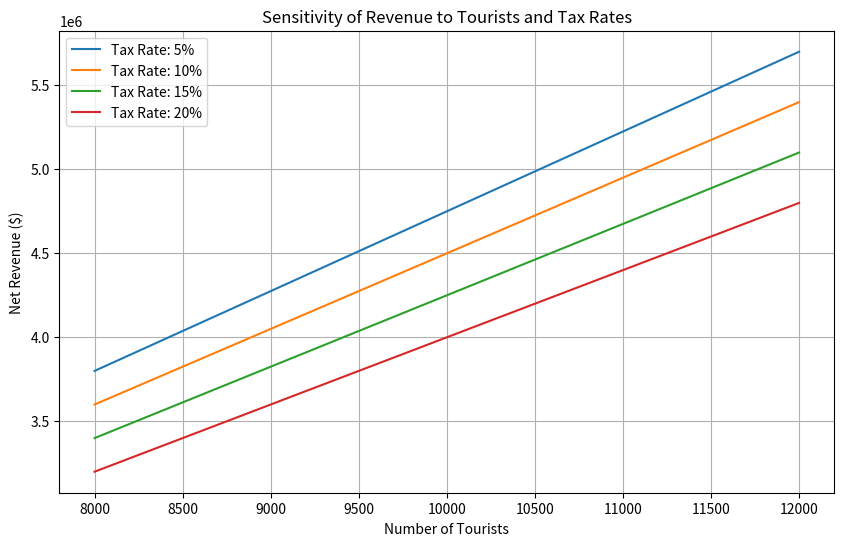

Recreate this plot in Python.
import numpy as np
import pandas as pd
import matplotlib.pyplot as plt

# Base parameters
num_tourists = 10000  # tourists per month
emissions_per_tourist = 0.5  # tons of CO2 per tourist
spending_per_tourist = 500  # dollars
tax_rate = 0.1  # 10%

# Sensitivity ranges
tourist_changes = np.linspace(-0.2, 0.2, 9)  # ±20% change
tax_changes = np.linspace(0.05, 0.2, 4)  # 5% to 20% tax rates

# Calculate carbon footprint and revenue
results = []
for change in tourist_changes:
    tourists = num_tourists * (1 + change)
    carbon_footprint = tourists * emissions_per_tourist
    revenue = tourists * spending_per_tourist
    for tax in tax_changes:
        net_revenue = revenue * (1 - tax)
        results.append([tourists, carbon_footprint, revenue, tax, net_revenue])

# Create a DataFrame
df = pd.DataFrame(results, columns=['Tourists', 'Carbon Footprint', 'Revenue', 'Tax Rate', 'Net Revenue'])

# Plotting sensitivity analysis
plt.figure(figsize=(10, 6))
for tax in tax_changes:
    subset = df[df['Tax Rate'] == tax]
    plt.plot(subset['Tourists'], subset['Net Revenue'], label=f'Tax Rate: {tax:.0%}')

plt.title("Sensitivity of Revenue to Tourists and Tax Rates")
plt.xlabel("Number of Tourists")
plt.ylabel("Net Revenue ($)")
plt.legend()
plt.grid()
plt.show()
